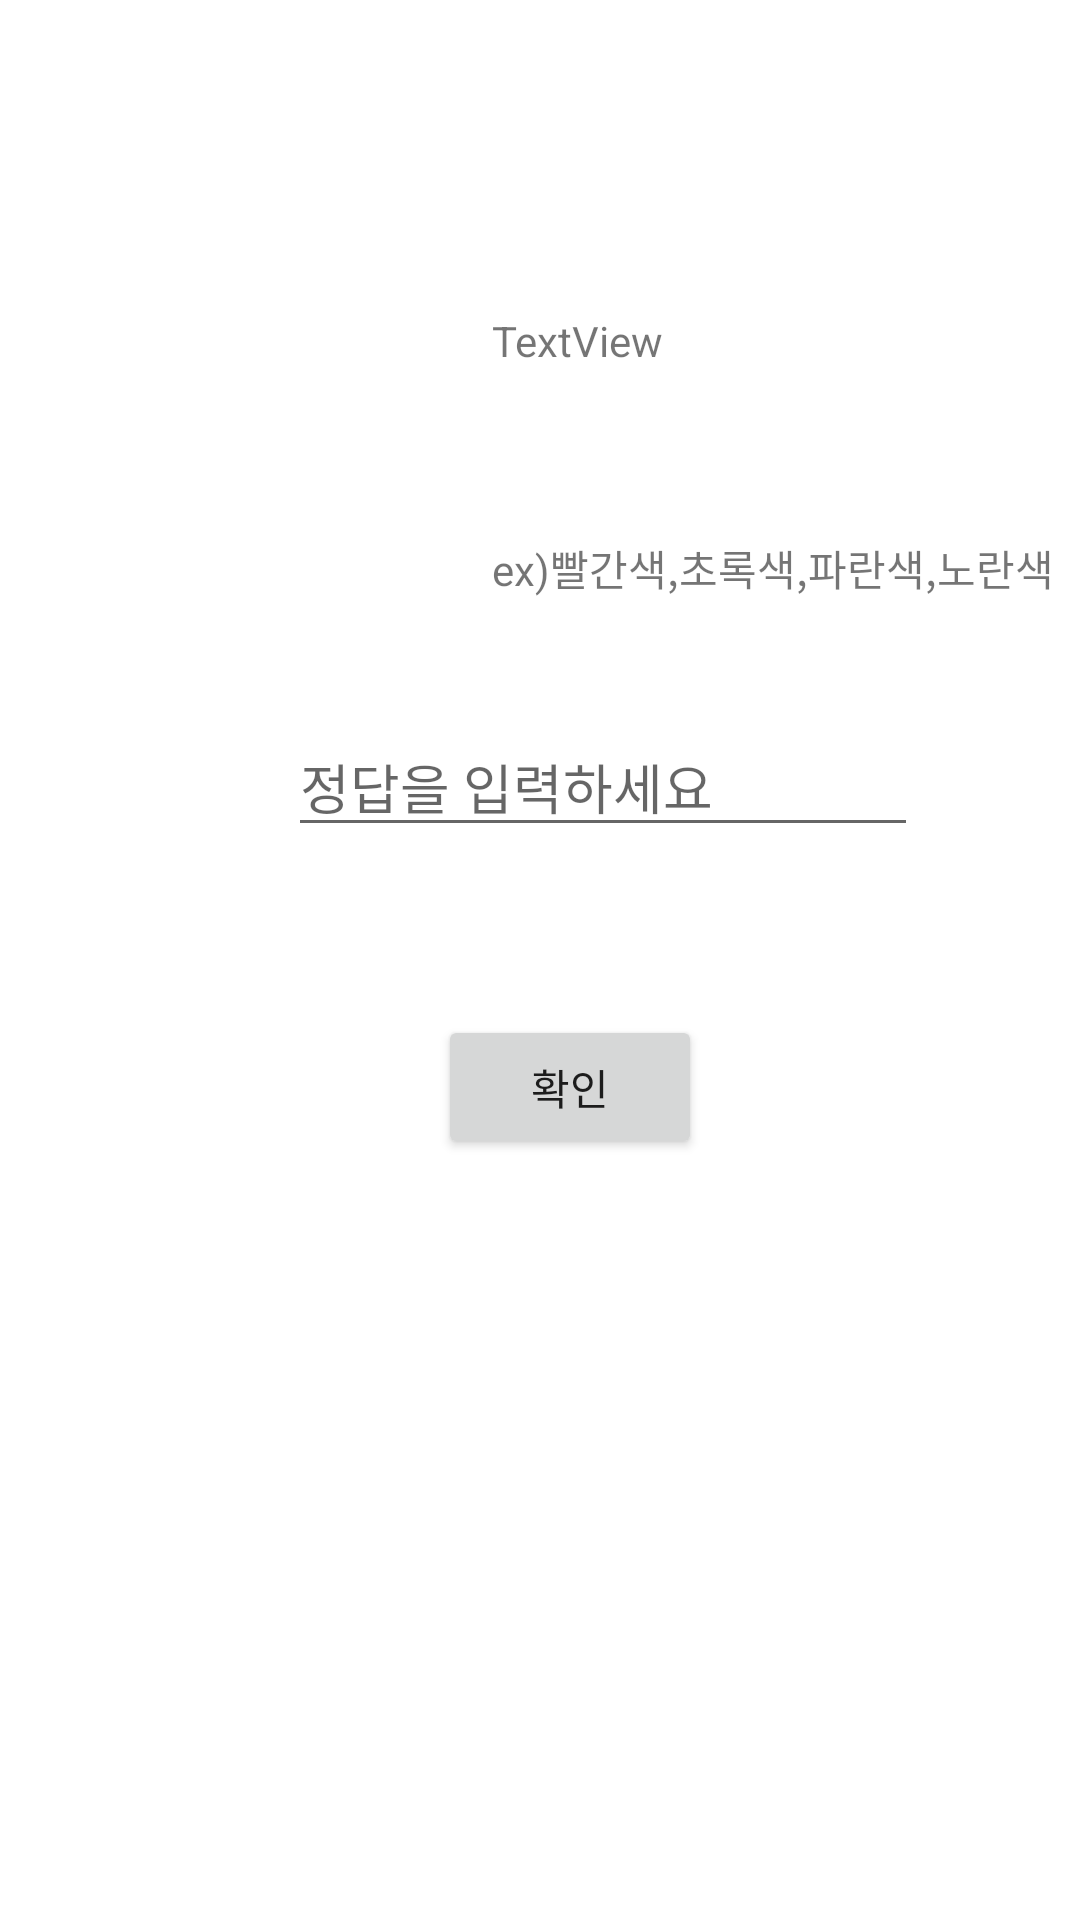

Here is an Android app screen rendered from its layout file. Give the layout XML and the strings, colors and styles it references.
<!-- AndroidManifest.xml: application theme Theme.Brain3 -->
<!-- res/layout/after_shake.xml -->
<?xml version="1.0" encoding="utf-8"?>
<androidx.constraintlayout.widget.ConstraintLayout xmlns:android="http://schemas.android.com/apk/res/android"
    xmlns:app="http://schemas.android.com/apk/res-auto"
    xmlns:tools="http://schemas.android.com/tools"
    android:layout_width="match_parent"
    android:layout_height="match_parent">

    <TextView
        android:id="@+id/textView6"
        android:layout_width="wrap_content"
        android:layout_height="wrap_content"
        android:layout_marginStart="164dp"
        android:layout_marginTop="104dp"
        android:text="TextView"
        app:layout_constraintStart_toStartOf="parent"
        app:layout_constraintTop_toTopOf="parent" />

    <EditText
        android:id="@+id/editTextNumber5"
        android:layout_width="wrap_content"
        android:layout_height="wrap_content"
        android:layout_marginStart="96dp"
        android:layout_marginTop="116dp"
        android:layout_weight="1"
        android:ems="10"

        android:hint="정답을 입력하세요"
        android:inputType="textPersonName"
        app:layout_constraintStart_toStartOf="parent"
        app:layout_constraintTop_toBottomOf="@+id/textView6"
        tools:ignore="MissingConstraints" />

    <Button
        android:id="@+id/button4"
        android:layout_width="wrap_content"
        android:layout_height="wrap_content"
        android:layout_marginTop="56dp"
        android:layout_marginEnd="72dp"
        android:onClick="Button123"
        android:text="확인"
        app:layout_constraintEnd_toEndOf="@+id/editTextNumber5"
        app:layout_constraintTop_toBottomOf="@+id/editTextNumber5" />

    <TextView
        android:id="@+id/textView4"
        android:layout_width="wrap_content"
        android:layout_height="wrap_content"
        android:layout_marginTop="56dp"
        android:text="ex)빨간색,초록색,파란색,노란색"
        app:layout_constraintStart_toStartOf="@+id/textView6"
        app:layout_constraintTop_toBottomOf="@+id/textView6" />
</androidx.constraintlayout.widget.ConstraintLayout>
<!-- resources referenced by this layout -->
<resources>
  <style name="Theme.Brain3" parent="Theme.MaterialComponents.DayNight.DarkActionBar">
          
          <item name="colorPrimary">@color/purple_500</item>
          <item name="colorPrimaryVariant">@color/purple_700</item>
          <item name="colorOnPrimary">@color/white</item>
          
          <item name="colorSecondary">@color/teal_200</item>
          <item name="colorSecondaryVariant">@color/teal_700</item>
          <item name="colorOnSecondary">@color/black</item>
          
          <item name="android:statusBarColor" tools:targetApi="l">?attr/colorPrimaryVariant</item>
          
      </style>
  <color name="purple_500">#FF6200EE</color>
  <color name="purple_700">#FF3700B3</color>
  <color name="white">#FFFFFFFF</color>
  <color name="teal_200">#FF03DAC5</color>
  <color name="teal_700">#FF018786</color>
  <color name="black">#FF000000</color>
</resources>
